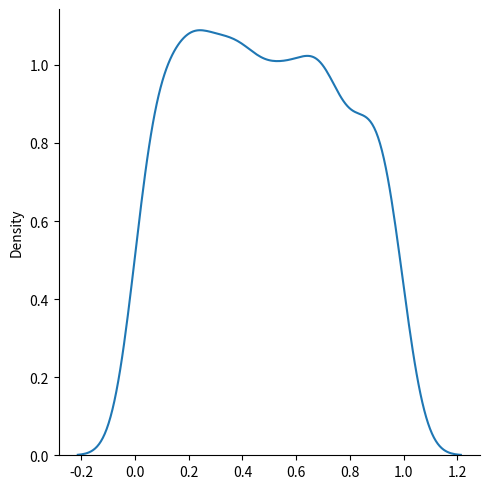

Recreate this plot in Python.
from numpy import random
import matplotlib.pyplot as plt
import seaborn as sns 

sns.displot(random.uniform(size=1000),kind="kde")

plt.show()
 